Run: headless pygame with SDL's dummy video driver; simulated clock (each Clock.tick advances the game by its frame time, no real sleeping); random seed 0; keys injected as events and as key.get_pressed() state; no mouse input.
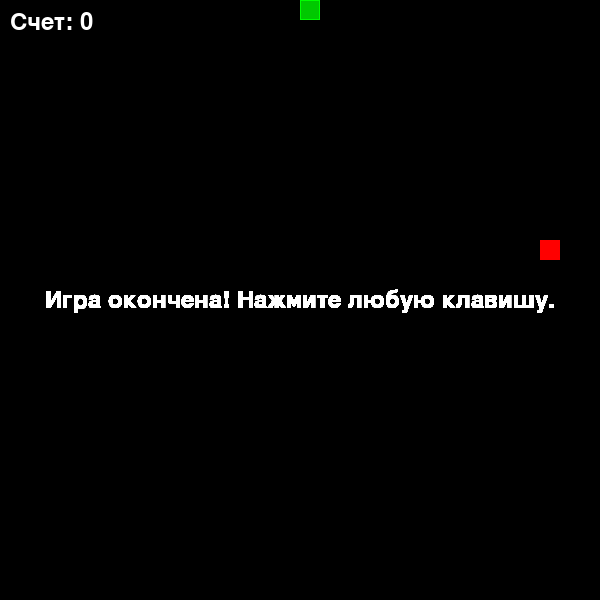
Frame 1 of 2 · flips 1–60 · no input
Frame 2 of 2 · flips 61–180 · tapped SPACE, RETURN · held RIGHT (→), D (game ended) · screen unchanged from frame 1, image omitted

The pygame program that drew these frames:

import pygame
import random
import sys

# Инициализация Pygame
pygame.init()

# Размеры окна
WIDTH, HEIGHT = 600, 600
CELL_SIZE = 20

# Цвета
WHITE = (255, 255, 255)
GREEN = (0, 255, 0)
DARK_GREEN = (0, 200, 0)
RED = (255, 0, 0)
BLACK = (0, 0, 0)

# Создаем окно
screen = pygame.display.set_mode((WIDTH, HEIGHT))
pygame.display.set_caption("Змейка")

# Часы для контроля скорости
clock = pygame.time.Clock()

# Шрифт для счета
font = pygame.font.SysFont(None, 36)

class Snake:
    def __init__(self):
        self.positions = [(WIDTH // 2, HEIGHT // 2)]
        self.direction = (0, -CELL_SIZE)  # Начинаем движеся вверх
        self.length = 1

    def move(self):
        head_x, head_y = self.positions[0]
        dir_x, dir_y = self.direction
        new_head = (head_x + dir_x, head_y + dir_y)

        # Проверка выхода за границы
        if (new_head[0] < 0 or new_head[0] >= WIDTH or
            new_head[1] < 0 or new_head[1] >= HEIGHT):
            return False  # Игра окончена

        # Проверка на столкновение с собой
        if new_head in self.positions[1:]:
            return False

        self.positions = [new_head] + self.positions[:-1]
        return True

    def grow(self):
        # Добавляем новую часть змейки
        self.positions.append(self.positions[-1])
        self.length += 1

    def change_direction(self, new_direction):
        # Предотвращаем разворот на 180 градусов
        opposite = (-self.direction[0], -self.direction[1])
        if new_direction != opposite:
            self.direction = new_direction

    def draw(self, surface):
        for pos in self.positions:
            rect = pygame.Rect(pos[0], pos[1], CELL_SIZE, CELL_SIZE)
            pygame.draw.rect(surface, DARK_GREEN, rect)
            pygame.draw.rect(surface, GREEN, rect, 1)  # Обводка

class Food:
    def __init__(self, snake_positions):
        self.position = self.random_position(snake_positions)

    def random_position(self, snake_positions):
        while True:
            x = random.randrange(0, WIDTH, CELL_SIZE)
            y = random.randrange(0, HEIGHT, CELL_SIZE)
            if (x, y) not in snake_positions:
                return (x, y)

    def draw(self, surface):
        rect = pygame.Rect(self.position[0], self.position[1], CELL_SIZE, CELL_SIZE)
        pygame.draw.rect(surface, RED, rect)

def show_score(surface, score):
    score_surf = font.render(f"Счет: {score}", True, WHITE)
    surface.blit(score_surf, (10, 10))

def main():
    snake = Snake()
    food = Food(snake.positions)
    score = 0
    game_over = False

    while True:
        for event in pygame.event.get():
            if event.type == pygame.QUIT:
                pygame.quit()
                sys.exit()
            elif event.type == pygame.KEYDOWN:
                if event.key == pygame.K_UP:
                    snake.change_direction((0, -CELL_SIZE))
                elif event.key == pygame.K_DOWN:
                    snake.change_direction((0, CELL_SIZE))
                elif event.key == pygame.K_LEFT:
                    snake.change_direction((-CELL_SIZE, 0))
                elif event.key == pygame.K_RIGHT:
                    snake.change_direction((CELL_SIZE, 0))
                elif event.key == pygame.K_ESCAPE:
                    pygame.quit()
                    sys.exit()

        if not game_over:
            moved = snake.move()
            if not moved:
                # Конец игры
                game_over = True

            # Проверка съедания еды
            if snake.positions[0] == food.position:
                snake.grow()
                score += 1
                food = Food(snake.positions)

            # Рисуем
            screen.fill(BLACK)
            snake.draw(screen)
            food.draw(screen)
            show_score(screen, score)

            pygame.display.flip()
            clock.tick(5)  # Скорость змейки (10 кадров в секунду)
        else:
            # Игра окончена - показать сообщение
            game_over_surf = font.render("Игра окончена! Нажмите любую клавишу.", True, WHITE)
            rect = game_over_surf.get_rect(center=(WIDTH//2, HEIGHT//2))
            screen.blit(game_over_surf, rect)
            pygame.display.flip()

            # Ожидание нажатия клавиши для выхода
            for event in pygame.event.get():
                if event.type == pygame.KEYDOWN:
                    pygame.quit()
                    sys.exit()

if __name__ == "__main__":
    main()
